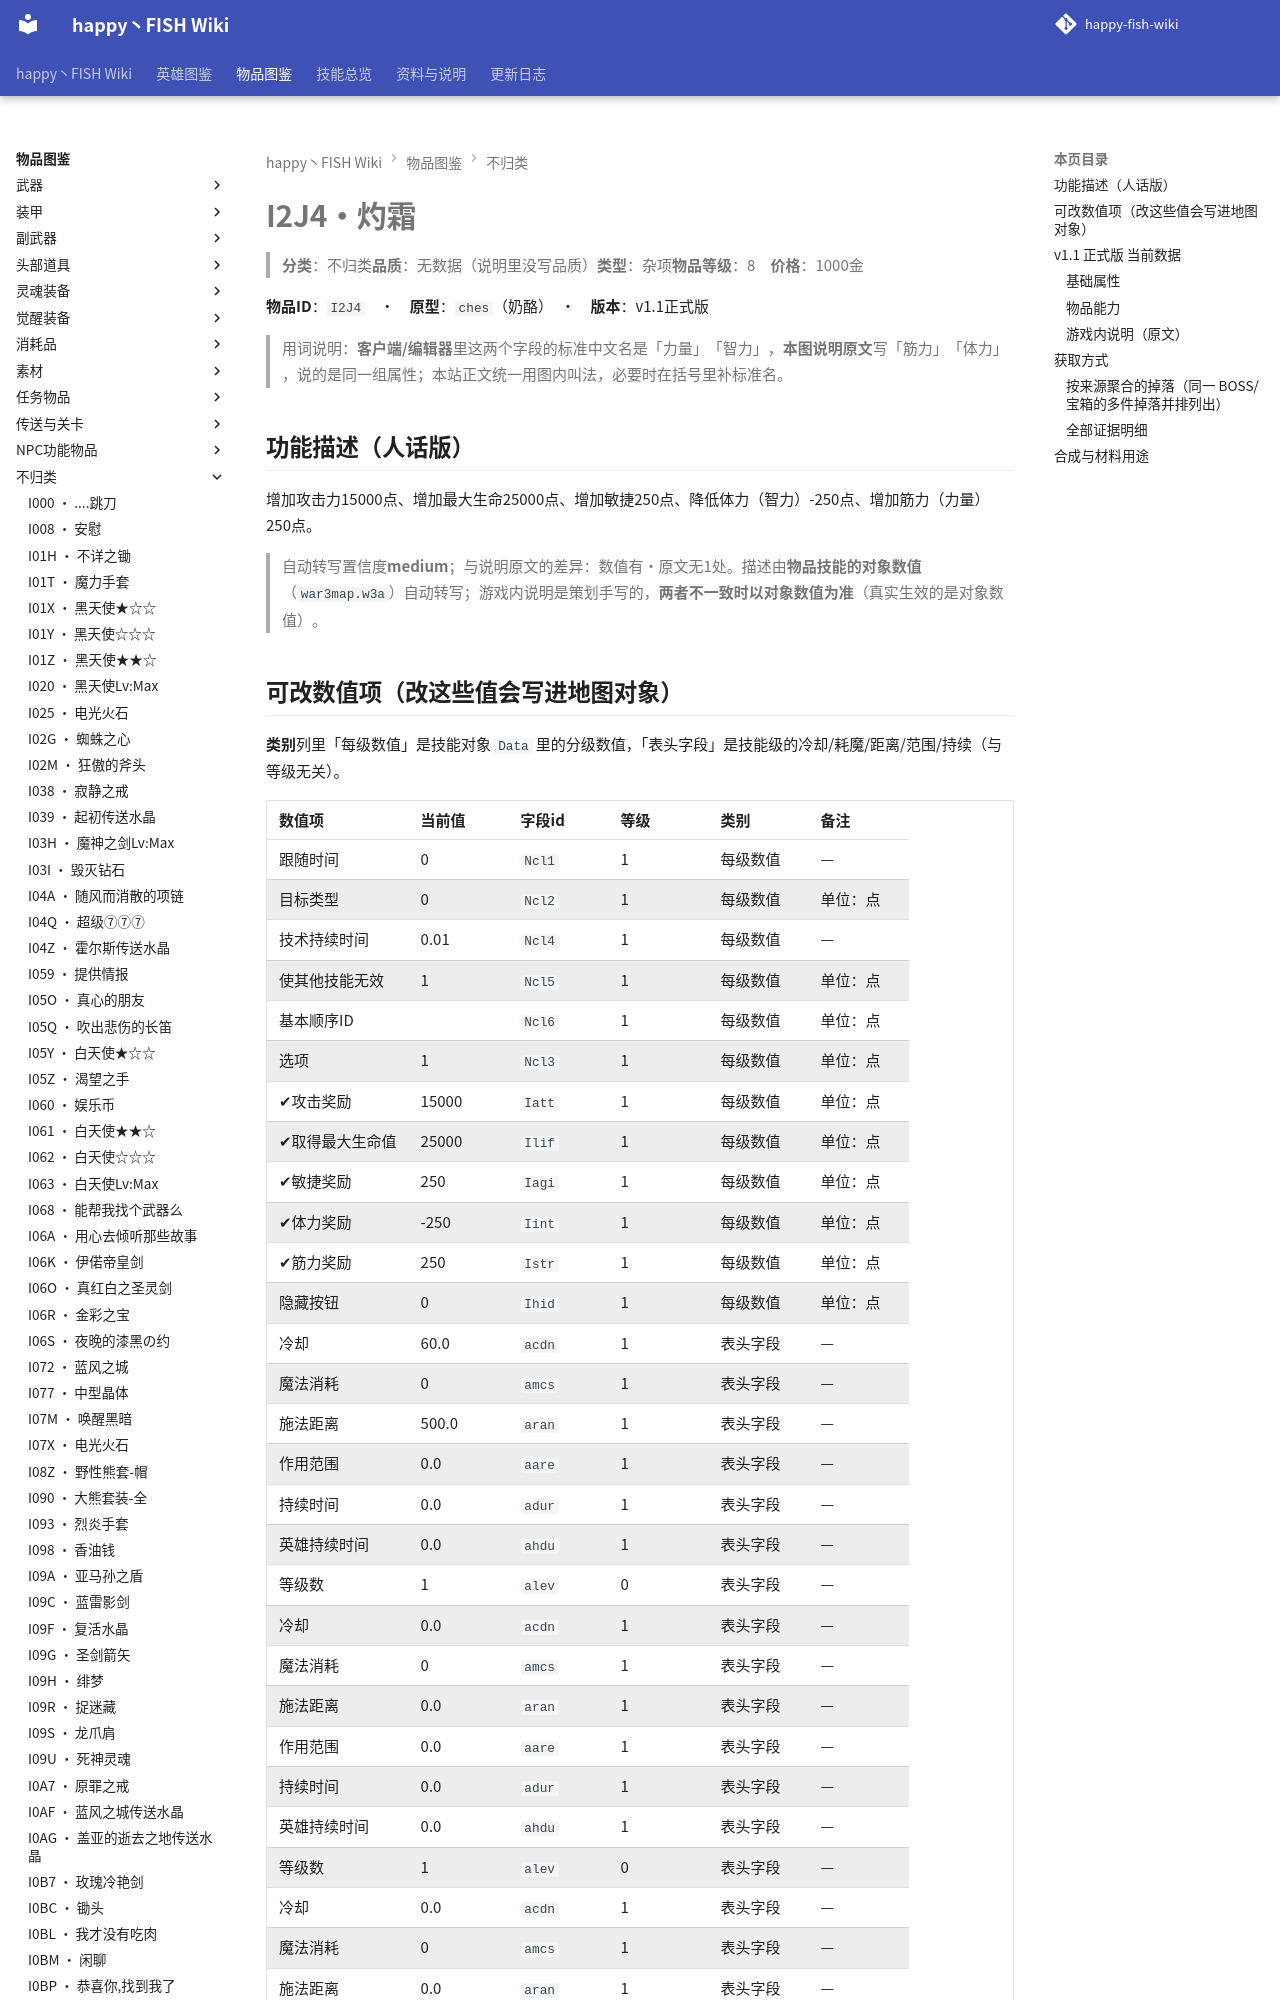

repository: slasher233/happy-fish-sao-wiki · page: items/不归类/I2J4_灼霜/index.html · generator: mkdocs

# I2J4 · 灼霜

> **分类**：不归类　**品质**：无数据（说明里没写品质）　**类型**：杂项　**物品等级**：8　**价格**：1000 金

**物品 ID**：`I2J4`　·　**原型**：`ches`（奶酪）　·　**版本**：v1.1 正式版

> 用词说明：**客户端/编辑器**里这两个字段的标准中文名是「力量」「智力」，**本图说明原文**写「筋力」「体力」，说的是同一组属性；本站正文统一用图内叫法，必要时在括号里补标准名。

## 功能描述（人话版）

增加攻击力 15000 点、增加最大生命 25000 点、增加敏捷 250 点、降低体力（智力） -250 点、增加筋力（力量） 250 点。

> 自动转写置信度 **medium**；与说明原文的差异：数值有·原文无 1 处。
> 描述由**物品技能的对象数值**（`war3map.w3a`）自动转写；游戏内说明是策划手写的，**两者不一致时以对象数值为准**（真实生效的是对象数值）。
